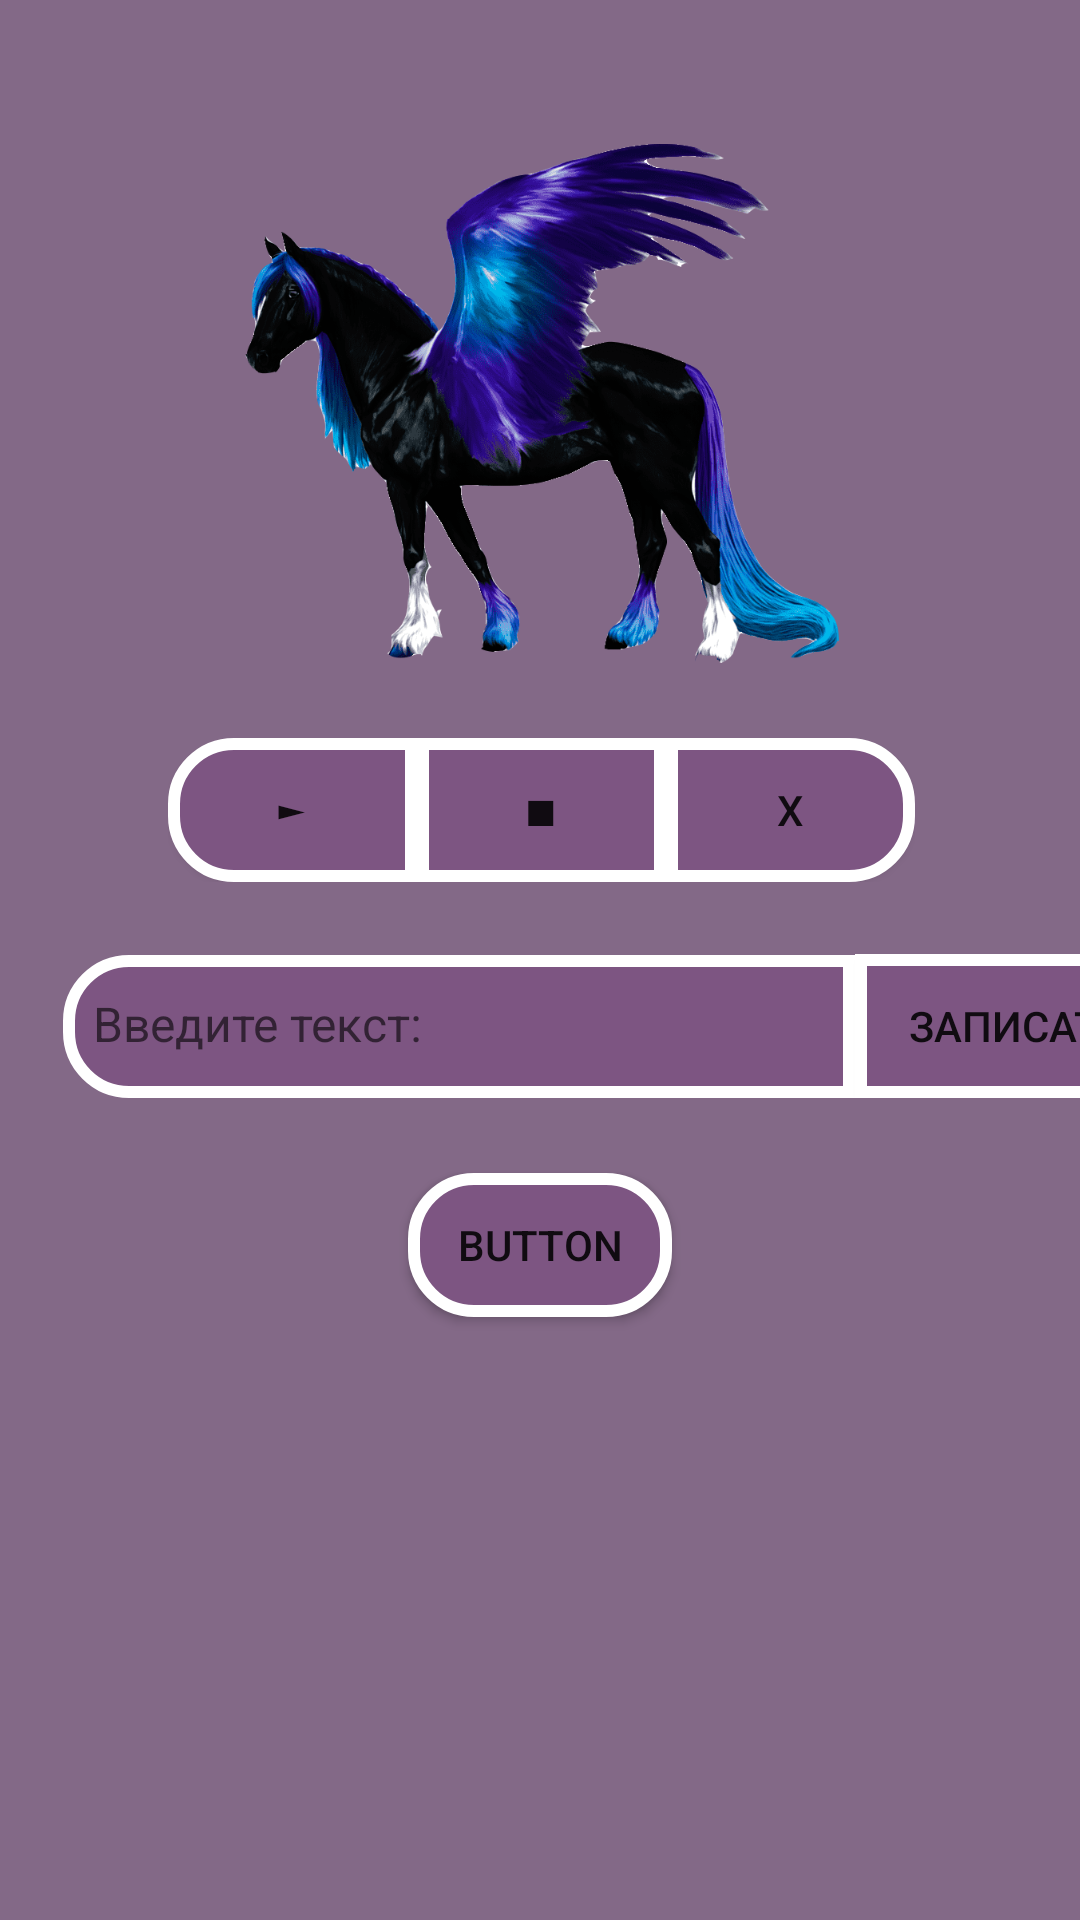

The Android layout XML behind this screen, and the referenced resources:
<!-- AndroidManifest.xml: application theme Theme.Proga -->
<!-- res/layout/activity_2.xml -->
<?xml version="1.0" encoding="utf-8"?>
<androidx.constraintlayout.widget.ConstraintLayout xmlns:android="http://schemas.android.com/apk/res/android"
    xmlns:app="http://schemas.android.com/apk/res-auto"
    xmlns:tools="http://schemas.android.com/tools"
    android:layout_width="match_parent"
    android:layout_height="match_parent"
    android:background="@color/backColor"
    tools:context=".Activity2">

    <ImageView
        android:id="@+id/imageView2"
        android:layout_width="272dp"
        android:layout_height="173dp"
        android:layout_marginStart="55dp"
        android:layout_marginTop="48dp"
        android:layout_marginEnd="55dp"
        android:layout_marginBottom="48dp"
        app:layout_constraintBottom_toTopOf="@+id/linearLayout"
        app:layout_constraintEnd_toEndOf="parent"
        app:layout_constraintHorizontal_bias="0.482"
        app:layout_constraintStart_toStartOf="parent"
        app:layout_constraintTop_toTopOf="parent"
        app:srcCompat="@drawable/horse" />

    <LinearLayout
        android:id="@+id/linearLayout"
        android:layout_width="409dp"
        android:layout_height="wrap_content"
        android:layout_marginStart="1dp"
        android:layout_marginTop="25dp"
        android:layout_marginEnd="1dp"
        android:orientation="horizontal"
        android:paddingHorizontal="80dp"
        app:layout_constraintEnd_toEndOf="parent"
        app:layout_constraintStart_toStartOf="parent"
        app:layout_constraintTop_toBottomOf="@+id/imageView2">

        <Button
            android:id="@+id/start"
            android:layout_width="wrap_content"
            android:layout_height="wrap_content"
            android:layout_weight="1"
            android:background="@drawable/field_left"
            android:text="►" />

        <Button
            android:id="@+id/pause"
            android:layout_width="wrap_content"
            android:layout_height="wrap_content"
            android:layout_weight="1"
            android:background="@drawable/field_center"
            android:text="■" />

        <Button
            android:id="@+id/stop"
            android:layout_width="wrap_content"
            android:layout_height="wrap_content"
            android:layout_weight="1"
            android:background="@drawable/field_right"
            android:text="X" />

    </LinearLayout>

    <LinearLayout
        android:id="@+id/linearLayout2"
        android:layout_width="409dp"
        android:layout_height="wrap_content"
        android:layout_marginStart="1dp"
        android:layout_marginTop="24dp"
        android:layout_marginEnd="1dp"
        android:orientation="horizontal"
        android:paddingHorizontal="20dp"
        app:layout_constraintEnd_toEndOf="parent"
        app:layout_constraintHorizontal_bias="0.0"
        app:layout_constraintStart_toStartOf="parent"
        app:layout_constraintTop_toBottomOf="@+id/linearLayout">

        <EditText
            android:id="@+id/editTextWrite"
            android:layout_width="247dp"
            android:layout_height="wrap_content"
            android:layout_weight="1"
            android:background="@drawable/field_left"
            android:hint="Введите текст:"
            android:paddingHorizontal="10dp"
            android:paddingTop="12dp"
            android:paddingBottom="14dp"
            android:text=""
            android:textSize="16dp" />

        <Button
            android:id="@+id/buttonWrite"
            android:layout_width="wrap_content"
            android:layout_height="wrap_content"
            android:layout_weight="1"
            android:background="@drawable/field_right"
            android:onClick="Write"
            android:text=" Записать" />


    </LinearLayout>

    <TextView
        android:id="@+id/textRead"
        android:layout_width="292dp"
        android:layout_height="104dp"
        android:layout_marginTop="25dp"
        android:text=""
        app:layout_constraintEnd_toEndOf="parent"
        app:layout_constraintStart_toStartOf="parent"
        app:layout_constraintTop_toBottomOf="@+id/buttonRead" />

    <Button
        android:id="@+id/buttonRead"
        android:layout_width="wrap_content"
        android:layout_height="wrap_content"
        android:layout_marginTop="25dp"
        android:background="@drawable/field"
        android:onClick="Read"
        android:text="Button"
        app:layout_constraintEnd_toEndOf="parent"
        app:layout_constraintStart_toStartOf="parent"
        app:layout_constraintTop_toBottomOf="@+id/linearLayout2" />


</androidx.constraintlayout.widget.ConstraintLayout>
<!-- resources referenced by this layout -->
<resources>
  <color name="backColor">#836987</color>
  <!-- drawable field (drawable) -->
  <?xml version="1.0" encoding="utf-8"?>
  <selector xmlns:android="http://schemas.android.com/apk/res/android">
      <item android:state_focused="true">
          <shape android:shape="rectangle">
              <corners android:radius="20dp"/>
              <stroke android:width="4dp" android:color="@color/white"/>
              <solid android:color="#47314a"/>
          </shape>
      </item>
      <item android:state_pressed="true">
          <shape android:shape="rectangle">
              <corners android:radius="20dp"/>
              <stroke android:width="4dp" android:color="@color/white"/>
              <solid android:color="#38273b"/>
          </shape>
      </item>
      <item>
          <shape android:shape="rectangle">
              <corners android:radius="20dp"/>
              <stroke android:width="4dp" android:color="@color/white"/>
              <solid android:color="#7d5582"/>
          </shape>
      </item>
  
  </selector>
  <!-- drawable field_center (drawable) -->
  <?xml version="1.0" encoding="utf-8"?>
  <selector xmlns:android="http://schemas.android.com/apk/res/android">
      <item android:state_focused="true">
          <shape android:shape="rectangle">
              <stroke android:width="4dp" android:color="@color/white"/>
              <solid android:color="#47314a"/>
          </shape>
      </item>
      <item android:state_pressed="true">
          <shape android:shape="rectangle">
              <stroke android:width="4dp" android:color="@color/white"/>
              <solid android:color="#38273b"/>
          </shape>
      </item>
      <item>
          <shape android:shape="rectangle">
              <stroke android:width="4dp" android:color="@color/white"/>
              <solid android:color="#7d5582"/>
          </shape>
      </item>
  
  </selector>
  <!-- drawable field_left (drawable) -->
  <?xml version="1.0" encoding="utf-8"?>
  <selector xmlns:android="http://schemas.android.com/apk/res/android">
      <item android:state_focused="true">
          <shape android:shape="rectangle">
              <corners android:topLeftRadius="20dp"
                  android:bottomLeftRadius="20dp"/>
              <stroke android:width="4dp" android:color="@color/white"/>
              <solid android:color="#47314a"/>
          </shape>
      </item>
      <item android:state_pressed="true">
          <shape android:shape="rectangle">
              <corners android:topLeftRadius="20dp"
                  android:bottomLeftRadius="20dp"/>
              <stroke android:width="4dp" android:color="@color/white"/>
              <solid android:color="#38273b"/>
          </shape>
      </item>
      <item>
          <shape android:shape="rectangle">
              <corners android:topLeftRadius="20dp"
                  android:bottomLeftRadius="20dp"/>
              <stroke android:width="4dp" android:color="@color/white"/>
              <solid android:color="#7d5582"/>
          </shape>
      </item>
  
  </selector>
  <style name="Theme.Proga" parent="Theme.AppCompat.Light.NoActionBar">
          
          <item name="colorPrimary">@color/purple_500</item>
          <item name="colorPrimaryVariant">@color/purple_700</item>
          <item name="colorOnPrimary">@color/white</item>
          
          <item name="colorSecondary">@color/teal_200</item>
          <item name="colorSecondaryVariant">@color/teal_700</item>
          <item name="colorOnSecondary">@color/black</item>
          
          <item name="android:statusBarColor" tools:targetApi="l">?attr/colorPrimaryVariant</item>
          
      </style>
  <color name="white">#FFFFFFFF</color>
  <color name="purple_500">#FF6200EE</color>
  <color name="purple_700">#FF3700B3</color>
  <color name="teal_200">#FF03DAC5</color>
  <color name="teal_700">#FF018786</color>
  <color name="black">#FF000000</color>
</resources>
